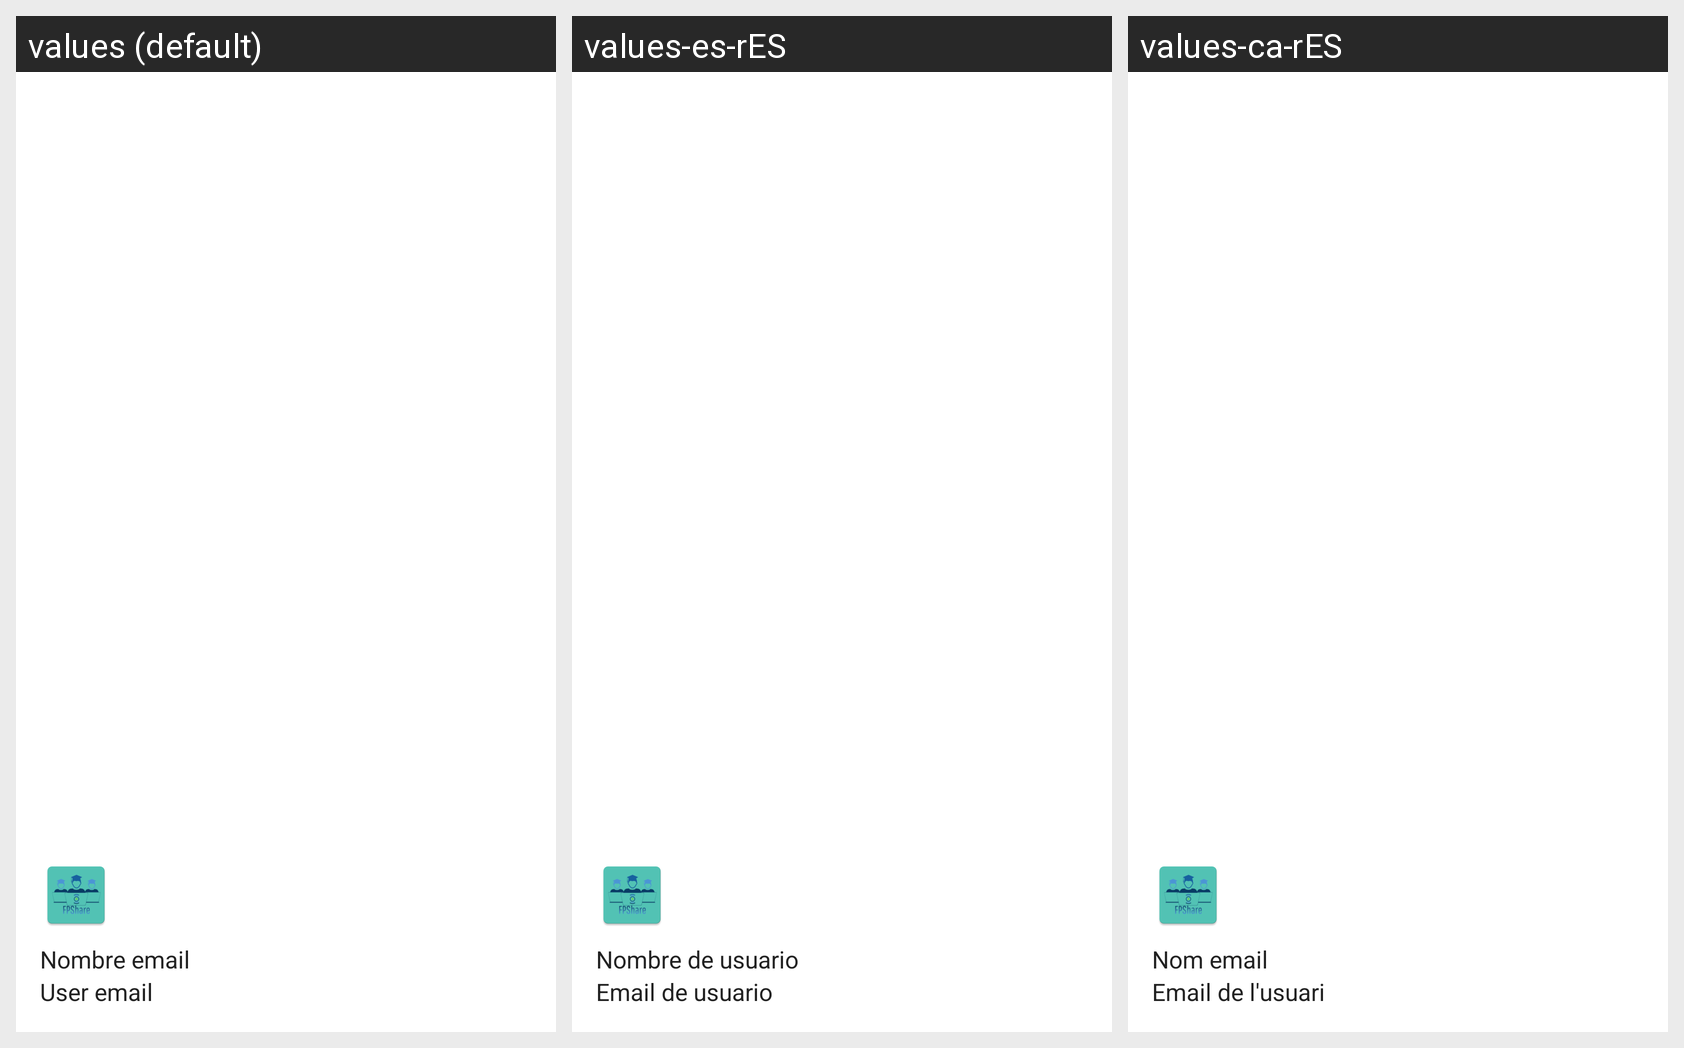

Locale-by-locale string values for the Android screen shown in this grid:
Android screen res/layout/nav_header_main.xml rendered under 3 locales, left to right: values (default), values-es-rES, values-ca-rES. Device: Nexus 5 (rendered at 1080×1920; each locale shown at half size, 540×960, under a caption strip naming it); theme Theme.Fpshare.
Strings drawn on this screen, with the default value and each locale's value (text and hints the layout hard-codes, and strings that could not be matched under every locale, appear in the picture but are not listed):

nombre_usuario
  values: Nombre email
  values-es-rES: Nombre de usuario
  values-ca-rES: Nom email

correo_usuario
  values: User email
  values-es-rES: Email de usuario
  values-ca-rES: Email de l'usuari
